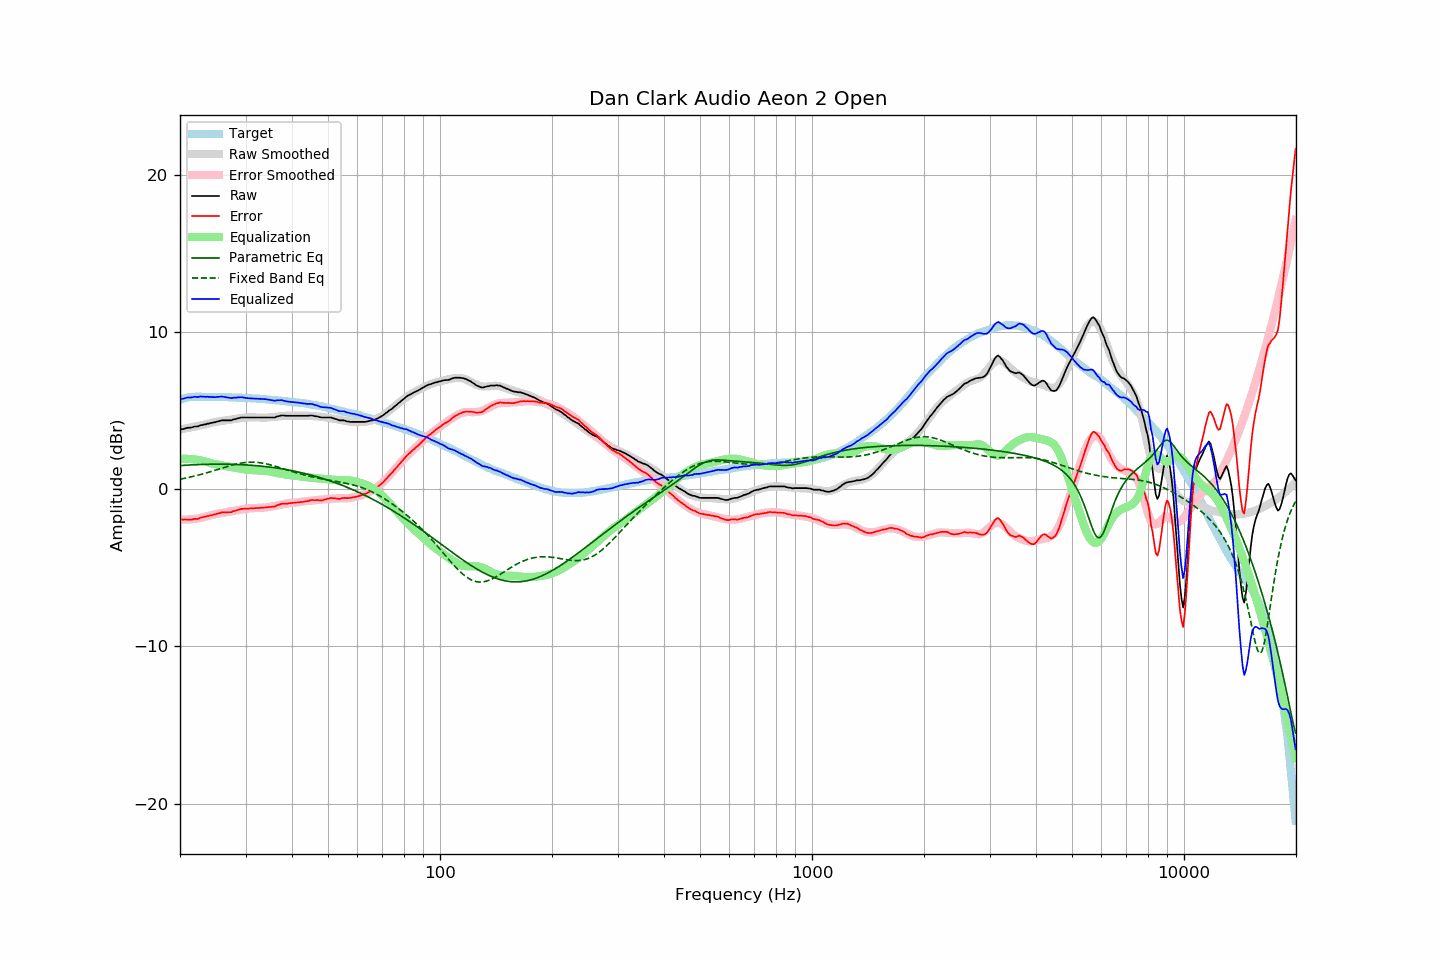

Source data for this figure (header and first rows):
frequency, raw, error, smoothed, error_smoothed, equalization, parametric_eq, fixed_band_eq, equalized_raw, equalized_smoothed, target
20.00, 3.80, -1.90, 3.79, -1.93, 1.93, 1.50, 0.63, 5.72, 5.72, 5.70
20.20, 3.82, -1.91, 3.81, -1.93, 1.93, 1.51, 0.65, 5.75, 5.74, 5.73
20.40, 3.82, -1.94, 3.83, -1.93, 1.93, 1.51, 0.67, 5.75, 5.76, 5.76
20.61, 3.86, -1.92, 3.85, -1.93, 1.93, 1.52, 0.69, 5.79, 5.78, 5.78
20.81, 3.88, -1.93, 3.87, -1.93, 1.93, 1.53, 0.71, 5.81, 5.80, 5.81
21.02, 3.91, -1.93, 3.89, -1.93, 1.93, 1.53, 0.74, 5.83, 5.82, 5.84
21.23, 3.91, -1.94, 3.91, -1.92, 1.92, 1.54, 0.76, 5.83, 5.83, 5.85
21.44, 3.92, -1.94, 3.93, -1.91, 1.91, 1.54, 0.78, 5.83, 5.84, 5.86
21.66, 3.95, -1.92, 3.95, -1.90, 1.90, 1.55, 0.81, 5.85, 5.85, 5.87
21.87, 3.99, -1.88, 3.97, -1.89, 1.89, 1.55, 0.83, 5.88, 5.86, 5.87
22.09, 3.99, -1.89, 3.99, -1.88, 1.88, 1.56, 0.86, 5.87, 5.87, 5.88
22.31, 3.99, -1.89, 4.01, -1.86, 1.86, 1.56, 0.88, 5.85, 5.88, 5.88
22.54, 4.04, -1.84, 4.04, -1.84, 1.84, 1.57, 0.91, 5.88, 5.88, 5.88
22.76, 4.08, -1.80, 4.06, -1.82, 1.82, 1.57, 0.94, 5.90, 5.88, 5.88
22.99, 4.08, -1.79, 4.08, -1.80, 1.80, 1.57, 0.96, 5.87, 5.88, 5.87
23.22, 4.12, -1.75, 4.10, -1.77, 1.77, 1.58, 0.99, 5.89, 5.88, 5.87
23.45, 4.12, -1.75, 4.13, -1.75, 1.75, 1.58, 1.02, 5.86, 5.87, 5.87
23.69, 4.17, -1.70, 4.15, -1.72, 1.72, 1.58, 1.05, 5.88, 5.87, 5.87
23.92, 4.17, -1.70, 4.18, -1.69, 1.69, 1.58, 1.08, 5.86, 5.87, 5.87
24.16, 4.21, -1.66, 4.20, -1.66, 1.66, 1.59, 1.11, 5.87, 5.87, 5.87
24.40, 4.22, -1.65, 4.23, -1.64, 1.64, 1.59, 1.14, 5.85, 5.86, 5.87
24.65, 4.25, -1.61, 4.25, -1.61, 1.61, 1.59, 1.18, 5.85, 5.86, 5.86
24.89, 4.26, -1.60, 4.27, -1.59, 1.59, 1.59, 1.21, 5.84, 5.86, 5.86
25.14, 4.30, -1.56, 4.29, -1.57, 1.57, 1.59, 1.24, 5.87, 5.86, 5.86
25.39, 4.32, -1.54, 4.31, -1.55, 1.55, 1.59, 1.27, 5.87, 5.86, 5.86
25.65, 4.35, -1.51, 4.32, -1.53, 1.53, 1.59, 1.30, 5.88, 5.86, 5.86
25.91, 4.38, -1.47, 4.34, -1.52, 1.52, 1.59, 1.34, 5.89, 5.85, 5.85
26.16, 4.38, -1.47, 4.35, -1.50, 1.50, 1.59, 1.37, 5.88, 5.85, 5.85
26.43, 4.38, -1.47, 4.36, -1.48, 1.48, 1.59, 1.40, 5.86, 5.85, 5.85
26.69, 4.38, -1.47, 4.38, -1.46, 1.46, 1.59, 1.43, 5.84, 5.85, 5.85
26.96, 4.38, -1.47, 4.40, -1.45, 1.45, 1.59, 1.46, 5.82, 5.84, 5.85
27.23, 4.38, -1.46, 4.41, -1.43, 1.43, 1.58, 1.49, 5.80, 5.84, 5.84
27.50, 4.38, -1.46, 4.43, -1.41, 1.41, 1.58, 1.52, 5.78, 5.84, 5.84
27.77, 4.43, -1.40, 4.44, -1.39, 1.39, 1.58, 1.55, 5.81, 5.83, 5.83
28.05, 4.45, -1.38, 4.46, -1.37, 1.37, 1.58, 1.57, 5.82, 5.83, 5.83
28.33, 4.47, -1.35, 4.47, -1.35, 1.35, 1.57, 1.60, 5.82, 5.82, 5.82
28.62, 4.51, -1.31, 4.49, -1.33, 1.33, 1.57, 1.62, 5.84, 5.82, 5.82
28.90, 4.53, -1.29, 4.50, -1.31, 1.31, 1.56, 1.64, 5.84, 5.82, 5.82
29.19, 4.56, -1.25, 4.52, -1.29, 1.29, 1.56, 1.66, 5.85, 5.81, 5.81
29.48, 4.56, -1.25, 4.53, -1.27, 1.27, 1.55, 1.67, 5.83, 5.81, 5.81
29.78, 4.56, -1.24, 4.54, -1.26, 1.26, 1.55, 1.69, 5.81, 5.80, 5.80
30.08, 4.56, -1.24, 4.55, -1.24, 1.24, 1.54, 1.70, 5.80, 5.80, 5.80
30.38, 4.56, -1.23, 4.56, -1.23, 1.23, 1.54, 1.71, 5.79, 5.79, 5.79
30.68, 4.56, -1.23, 4.56, -1.22, 1.22, 1.53, 1.71, 5.78, 5.78, 5.79
30.99, 4.56, -1.22, 4.56, -1.22, 1.22, 1.52, 1.72, 5.77, 5.78, 5.78
31.30, 4.56, -1.21, 4.56, -1.21, 1.21, 1.52, 1.72, 5.77, 5.77, 5.77
31.61, 4.56, -1.21, 4.56, -1.20, 1.20, 1.51, 1.71, 5.76, 5.77, 5.77
31.93, 4.56, -1.20, 4.56, -1.20, 1.20, 1.50, 1.71, 5.76, 5.76, 5.76
32.24, 4.56, -1.19, 4.56, -1.20, 1.20, 1.49, 1.70, 5.75, 5.75, 5.75
32.57, 4.56, -1.19, 4.55, -1.19, 1.19, 1.48, 1.69, 5.75, 5.75, 5.75
32.89, 4.56, -1.18, 4.55, -1.19, 1.19, 1.47, 1.68, 5.74, 5.74, 5.74
33.22, 4.56, -1.17, 4.55, -1.18, 1.18, 1.46, 1.66, 5.74, 5.73, 5.73
33.55, 4.56, -1.17, 4.55, -1.18, 1.18, 1.45, 1.64, 5.73, 5.72, 5.73
33.89, 4.56, -1.16, 4.55, -1.17, 1.17, 1.44, 1.62, 5.72, 5.72, 5.72
34.23, 4.56, -1.15, 4.55, -1.15, 1.15, 1.43, 1.60, 5.71, 5.71, 5.71
34.57, 4.56, -1.14, 4.56, -1.14, 1.14, 1.41, 1.58, 5.69, 5.70, 5.70
34.92, 4.56, -1.13, 4.57, -1.12, 1.12, 1.40, 1.55, 5.68, 5.69, 5.69
35.27, 4.56, -1.12, 4.58, -1.10, 1.10, 1.39, 1.53, 5.66, 5.68, 5.68
35.62, 4.56, -1.11, 4.59, -1.08, 1.08, 1.37, 1.50, 5.64, 5.67, 5.67
35.97, 4.56, -1.10, 4.60, -1.06, 1.06, 1.36, 1.47, 5.62, 5.66, 5.66
... 635 more rows
